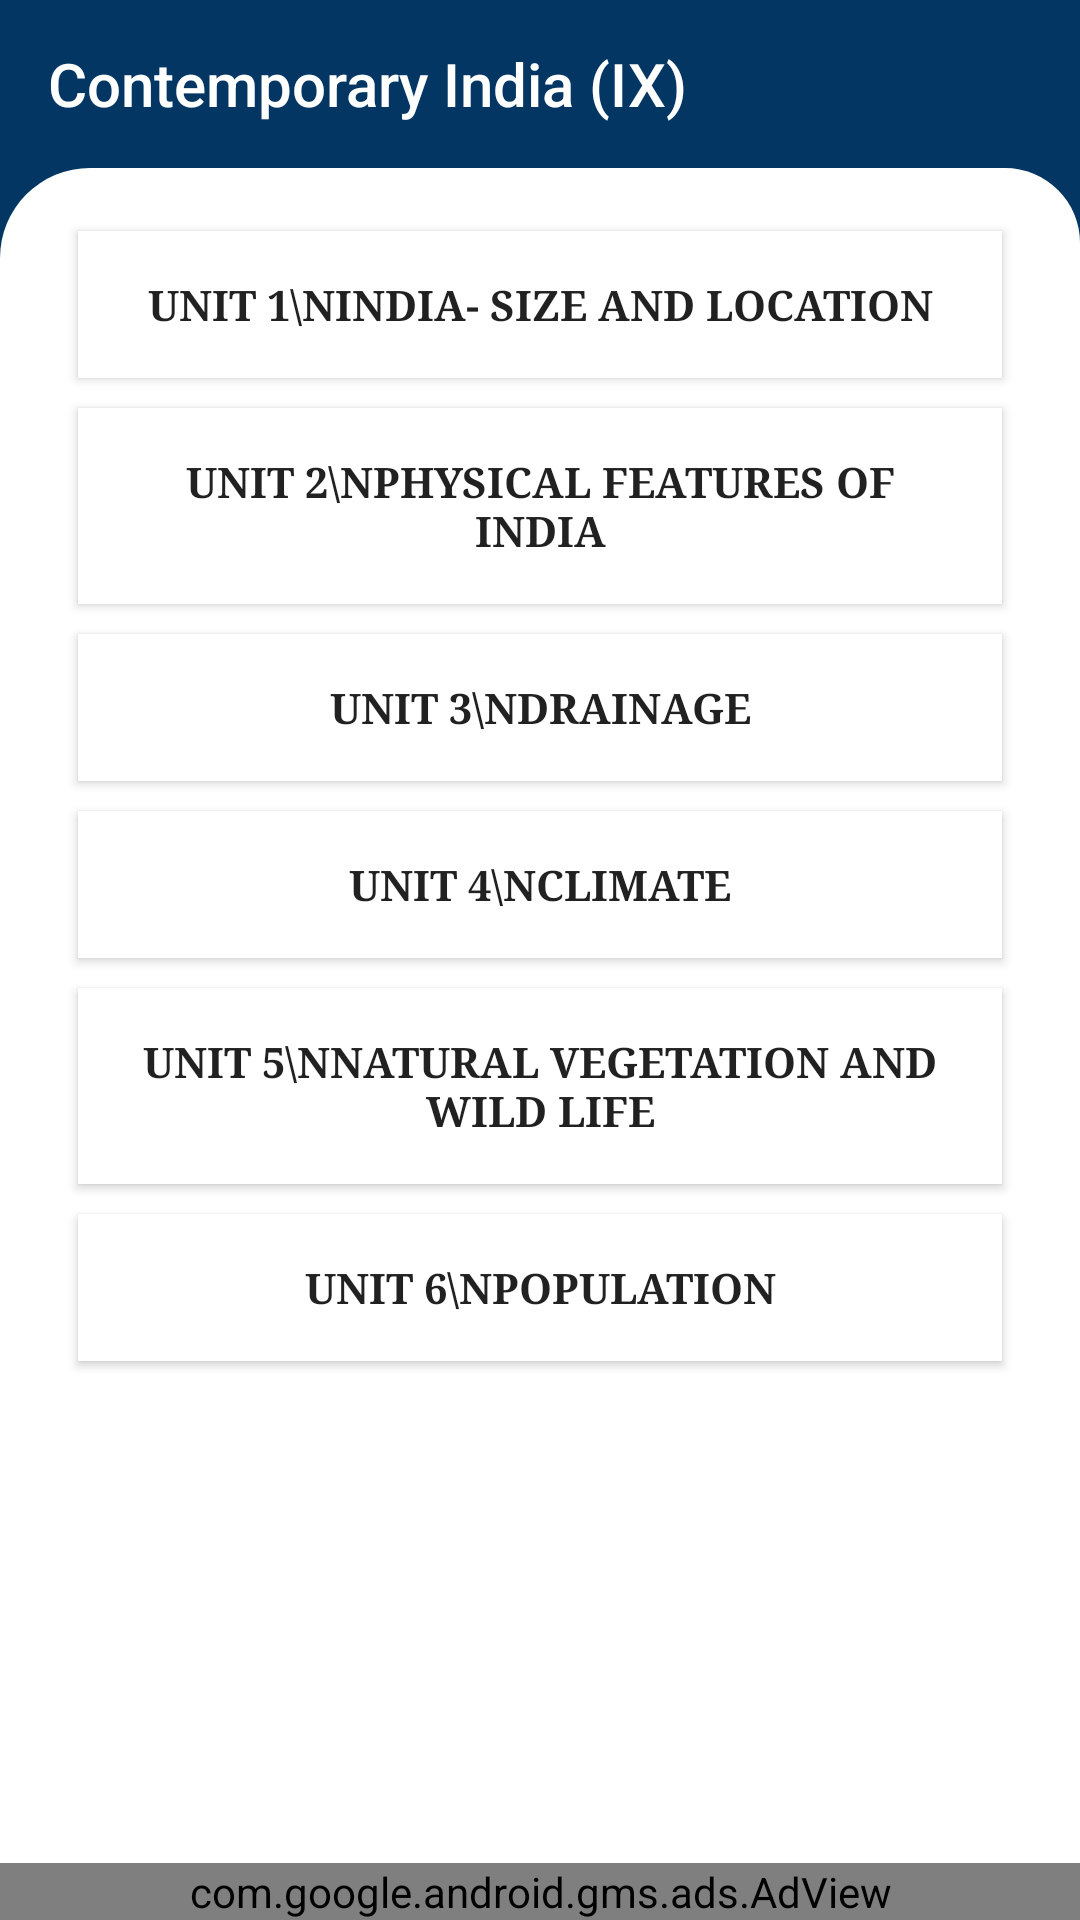

Produce the Android XML layout that renders to this screen, including the resource entries it uses.
<!-- AndroidManifest.xml: application theme AppTheme -->
<!-- res/layout/contemporary__india_english_medium.xml -->
<?xml version="1.0" encoding="utf-8"?>
<androidx.constraintlayout.widget.ConstraintLayout xmlns:android="http://schemas.android.com/apk/res/android"
    xmlns:app="http://schemas.android.com/apk/res-auto"
    xmlns:tools="http://schemas.android.com/tools"
    android:layout_width="match_parent"
    android:layout_height="match_parent"
    android:background="@color/colorPrimary"
    tools:context=".Contemporary_India_english_medium">
    <RelativeLayout
        android:layout_width="match_parent"
        android:layout_height="match_parent">
        <androidx.appcompat.widget.Toolbar
            android:id="@+id/toolbar1"
            android:layout_width="match_parent"
            android:layout_height="?attr/actionBarSize"
            android:background="@color/colorPrimary"
            app:title="Contemporary India (IX)"
            android:theme="@style/ThemeOverlay.AppCompat.Dark">
        </androidx.appcompat.widget.Toolbar>

        <LinearLayout
            android:layout_below="@+id/toolbar1"
            android:layout_width="fill_parent"
            android:layout_height="fill_parent"
            android:layout_weight="1"
            android:orientation="vertical"
            android:padding="16dp"
            android:background="@drawable/layout">
            <ScrollView
                android:layout_width="match_parent"
                android:layout_height="match_parent">

                <LinearLayout
                    android:layout_width="match_parent"
                    android:layout_height="wrap_content"
                    android:orientation="vertical">

                    <Button
                        android:id="@+id/unit1"
                        android:layout_width="match_parent"
                        android:layout_height="match_parent"
                        android:background="#ffff"
                        android:fontFamily="serif"
                        android:padding="15dp"
                        android:text="UNIT 1\nIndia- Size and Location"
                        android:textStyle="bold"
                        android:layout_marginHorizontal="10dp"
                        android:layout_marginVertical="5dp"/>

                    <Button
                        android:id="@+id/unit2"
                        android:layout_width="match_parent"
                        android:layout_height="match_parent"
                        android:background="#ffff"
                        android:fontFamily="serif"
                        android:padding="15dp"
                        android:text="UNIT 2\nPhysical Features of India"
                        android:textStyle="bold"
                        android:layout_marginHorizontal="10dp"
                        android:layout_marginVertical="5dp"/>

                    <Button
                        android:id="@+id/unit3"
                        android:layout_width="match_parent"
                        android:layout_height="match_parent"
                        android:background="#ffff"
                        android:fontFamily="serif"
                        android:padding="15dp"
                        android:text="UNIT 3\nDrainage"
                        android:textStyle="bold"
                        android:layout_marginHorizontal="10dp"
                        android:layout_marginVertical="5dp"/>

                    <Button
                        android:id="@+id/unit4"
                        android:layout_width="match_parent"
                        android:layout_height="match_parent"
                        android:background="#ffff"
                        android:fontFamily="serif"
                        android:padding="15dp"
                        android:text="UNIT 4\nClimate"
                        android:textStyle="bold"
                        android:layout_marginHorizontal="10dp"
                        android:layout_marginVertical="5dp"/>

                    <Button
                        android:id="@+id/unit5"
                        android:layout_width="match_parent"
                        android:layout_height="match_parent"
                        android:background="#ffff"
                        android:fontFamily="serif"
                        android:padding="15dp"
                        android:text="UNIT 5\nNatural Vegetation and Wild Life"
                        android:textStyle="bold"
                        android:layout_marginHorizontal="10dp"
                        android:layout_marginVertical="5dp"/>

                    <Button
                        android:id="@+id/unit6"
                        android:layout_width="match_parent"
                        android:layout_height="match_parent"
                        android:background="#ffff"
                        android:fontFamily="serif"
                        android:padding="15dp"
                        android:text="UNIT 6\nPopulation"
                        android:textStyle="bold"
                        android:layout_marginHorizontal="10dp"
                        android:layout_marginVertical="5dp"/>

                </LinearLayout>
            </ScrollView>

        </LinearLayout>
        <com.google.android.gms.ads.AdView
            android:id="@+id/adView"
            android:layout_width="match_parent"
            android:layout_height="wrap_content"
            android:layout_alignParentBottom="true"
            android:layout_centerHorizontal="true"
            app:adSize="BANNER"
            app:adUnitId="ca-app-pub-1873084368980224/7664562985"
            app:layout_constraintBottom_toBottomOf="parent"
            app:layout_constraintEnd_toEndOf="parent"
            app:layout_constraintStart_toStartOf="parent"
            tools:ignore="MissingConstraints" />



    </RelativeLayout>

</androidx.constraintlayout.widget.ConstraintLayout>
<!-- resources referenced by this layout -->
<resources>
  <color name="colorPrimary">#FF033663</color>
  <!-- drawable layout (drawable) -->
  <?xml version="1.0" encoding="utf-8"?>
  <shape xmlns:android="http://schemas.android.com/apk/res/android">
      <corners android:topLeftRadius="30dp"
          android:topRightRadius="25dp"/>
      <solid android:color="#ffff" />
  
  </shape>
  <style name="AppTheme" parent="Theme.AppCompat.Light.NoActionBar">
          
          <item name="colorPrimary">@color/colorPrimary</item>
          <item name="colorPrimaryDark">@color/colorPrimaryDark</item>
          <item name="colorAccent">@color/colorAccent</item>
          <item name="colorControlNormal">#ffff</item>
      </style>
  <color name="colorPrimaryDark">#022A4C</color>
  <color name="colorAccent">#03DAC5</color>
</resources>
